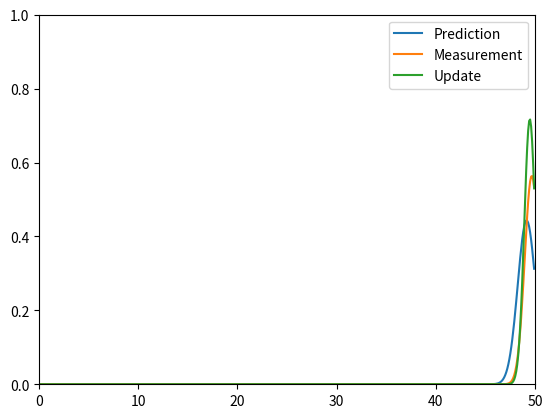

Recreate this plot in Python.
from __future__ import print_function, division
from random import gauss
from math import sqrt, exp, pi
import matplotlib.pyplot as plt
import matplotlib.animation as animation

def f(mean, var, x):
    return exp(-0.5*(x-mean)**2/var)/sqrt(2*pi*var)

def update(mean1, var1, mean2, var2):
    new_mean = (var2*mean1 + var1*mean2)/(var1 + var2)
    new_var = 1/(1/var1 + 1/var2)
    return new_mean, new_var

def predict(mean1, var1, mean2, var2):
    new_mean = mean1 + mean2
    new_var = var1 + var2
    return new_mean, new_var

measurement_var = 0.5
motion_var = 0.5
measurements = [gauss(i, measurement_var) for i in range(50)]
motion = [gauss(1, motion_var) for i in range(50)]
mean = 0
var = 10000
x_pts = [i/10 for i in range(500)]

#plt.ion()
fig, ax = plt.subplots()

'''for meas, move in zip(measurements, motion):
    mean, var = predict(mean, var, move, motion_var)
    y1 = [f(mean, var, x) for x in x_pts]
    mean, var = update(mean, var, meas, measurement_var)
    y2 = [f(meas, measurement_var, x) for x in x_pts]
    y3 = [f(mean, var, x) for x in x_pts]
    ax.cla()
    ax.plot(x_pts, y1, 'r-')
    ax.plot(x_pts, y2, 'g-')
    ax.plot(x_pts, y3, 'b-')
    ax.set_xlim(0, 50)
    ax.set_ylim(0, 1)
    ax.legend(("Prediction", "Measurement", "Update"))
    plt.pause(1e-1)'''

y1, = ax.plot(x_pts,x_pts)
y2, = ax.plot(x_pts,x_pts)
y3, = ax.plot(x_pts,x_pts)
def animate(i):
    global mean, var
    mean, var = predict(mean, var, motion[i], motion_var)
    y1_pts = [f(mean, var, x) for x in x_pts]
    mean, var = update(mean, var, measurements[i], measurement_var)
    y2_pts = [f(measurements[i], measurement_var, x) for x in x_pts]
    y3_pts = [f(mean, var, x) for x in x_pts]
    y1.set_ydata(y1_pts)
    y2.set_ydata(y2_pts)
    y3.set_ydata(y3_pts)
    return y1, y2, y3,

def init():
    ax.set_xlim(0, 50)
    ax.set_ylim(0, 1)
    ax.legend(("Prediction", "Measurement", "Update"))
    return y1, y2, y3,

anim = animation.FuncAnimation(fig, animate, 50, interval=100, init_func=init)
#plt.show()
anim.save("kalman_1d.gif", writer="imagemagick")